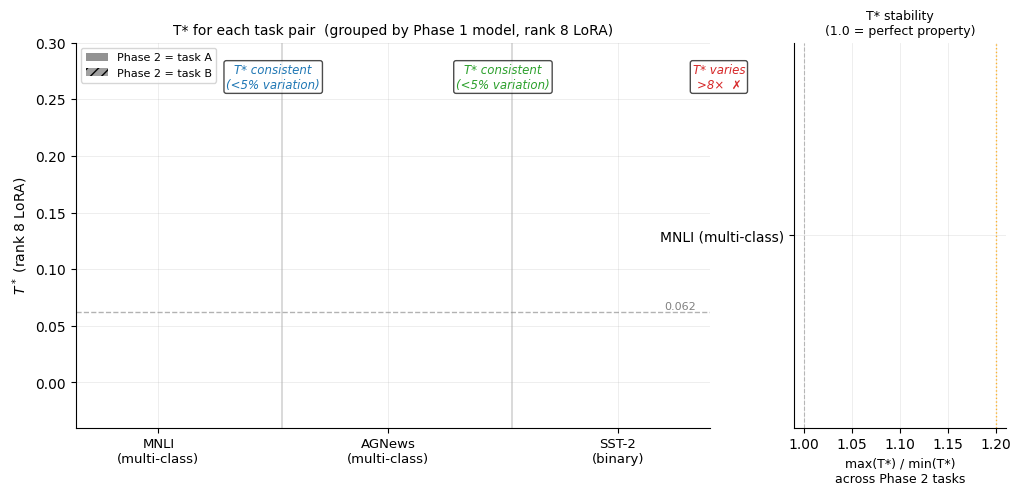

Python code for this plot: (Note: this script raises an exception after producing the figure.)
"""
make_ntrs_figures.py
====================
Publication narrative figures for the NTRS σ½ paper.
Tells the story in 3 figures:

  Fig 1 — Foundation: R_A is a monotone forgetting predictor (all 6 pairs)
  Fig 2 — Main claim: T* is a Phase 1 property for multi-class; breaks for binary
  Fig 3 — The binary anomaly: SST-2 Phase 1 is Phase 2-task-dependent (the mechanism)

Run:  python make_ntrs_figures.py
Out:  figures/ntrs/fig1_monotone.png
      figures/ntrs/fig2_t_star_property.png
      figures/ntrs/fig3_binary_anomaly.png
"""

import json, os
import numpy as np
import matplotlib
matplotlib.use("Agg")
import matplotlib.pyplot as plt
import matplotlib.patches as mpatches
from matplotlib.gridspec import GridSpec

os.makedirs("figures/ntrs", exist_ok=True)

# ── Style ─────────────────────────────────────────────────────────────────────
plt.rcParams.update({
    "font.family": "DejaVu Sans",
    "font.size": 10,
    "axes.spines.top": False,
    "axes.spines.right": False,
    "axes.grid": True,
    "grid.alpha": 0.25,
    "grid.linewidth": 0.6,
})

C = {"MNLI": "#1f77b4", "AGNews": "#2ca02c", "SST-2": "#d62728"}
MULTI = {"MNLI", "AGNews"}

PAIRS = {
    "MNLI→SST-2":   ("mnli_to_sst2",   "MNLI",   "SST-2",  0.002857, 0.884),
    "MNLI→AGNews":  ("mnli_to_agnews",  "MNLI",   "AGNews", 0.002857, 0.884),
    "AGNews→MNLI":  ("agnews_to_mnli",  "AGNews", "MNLI",   0.002756, 0.905),
    "AGNews→SST-2": ("agnews_to_sst2",  "AGNews", "SST-2",  0.002756, 0.905),
    "SST-2→MNLI":   ("sst2_to_mnli",   "SST-2",  "MNLI",   0.003337, 0.975),
    "SST-2→AGNews": ("sst2_to_agnews",  "SST-2",  "AGNews", 0.003337, 0.975),
}

def load_pair(tag):
    path = f"h2_llama/{tag}/summary_acc_sigma.json"
    if not os.path.exists(path):
        return None
    with open(path) as f:
        return json.load(f)

def t_star(rows, baseline, sigma, rank):
    thresh = baseline * 0.9
    rs = sorted([r for r in rows if r["rank"] == rank],
                key=lambda x: x["final_per_param"])
    last_safe = next((r for r in reversed(rs) if r["final_acc_task_a"] >= thresh), None)
    first_bad = next((r for r in rs if r["final_acc_task_a"] < thresh), None)
    lo = last_safe["final_per_param"] / sigma if last_safe else 0.0
    hi = first_bad["final_per_param"] / sigma if first_bad else None
    return lo, hi


# ── Fig 1: Monotone predictor (foundation) ───────────────────────────────────

def fig1_monotone():
    fig, axes = plt.subplots(2, 3, figsize=(13, 7), sharey=False)
    axes = axes.flatten()

    for ax, (label, (tag, p1, p2, sigma, base)) in zip(axes, PAIRS.items()):
        rows = load_pair(tag)
        thresh = base * 0.9
        color = C[p1]

        if rows is None:
            ax.set_title(f"{label}\n(missing)", fontsize=9)
            continue

        for rank, mk, alpha in [(8, "o", 0.95), (32, "s", 0.55)]:
            rs = sorted([r for r in rows if r["rank"] == rank],
                        key=lambda x: x["final_per_param"])
            xs = [r["final_per_param"] / sigma for r in rs]
            ys = [r["final_acc_task_a"] for r in rs]
            ax.plot(xs, ys, mk + "-", color=color, alpha=alpha,
                    markersize=8, linewidth=1.5, label=f"r{rank}")

        ax.axhline(thresh, color="black", lw=1, ls="--", alpha=0.5,
                   label=f"90% of {base:.2f}")
        ax.axvline(1.0, color="gray", lw=0.8, ls=":", alpha=0.6)

        # T* band shading
        lo8, hi8 = t_star(rows, base, sigma, 8)
        if hi8:
            ax.axvspan(lo8, hi8, alpha=0.12, color=color, label="T* band")

        ax.set_xlim(left=0)
        ax.set_ylim(0.15, 1.05)
        ax.set_xlabel("$R_A = \\|\\Delta\\theta\\| / \\sigma_{½}$", fontsize=9)
        ax.set_ylabel(f"{p1} acc", fontsize=9)
        type_tag = "multi-class" if p1 in MULTI else "binary"
        ax.set_title(f"{label}  [{type_tag} Phase 1]", fontsize=9, color=color)
        ax.legend(fontsize=7.5, loc="lower left")

    fig.suptitle(
        "Fig 1 — $R_A$ is a monotone predictor of forgetting  "
        "(Llama-3.2-3B, all 6 task pairs)\n"
        "Shaded band = T* zone (r8). Vertical dotted = $R_A = 1$ certified bound.",
        fontsize=10, y=1.01
    )
    plt.tight_layout()
    out = "figures/ntrs/fig1_monotone.png"
    plt.savefig(out, dpi=150, bbox_inches="tight")
    plt.close()
    print(f"Saved: {out}")


# ── Fig 2: T* as Phase 1 property ────────────────────────────────────────────

def fig2_t_star_property():
    """
    Left panel: T*(r8) for each pair, grouped by Phase 1 model.
                Multi-class Phase 1 → near-constant T* across Phase 2 tasks.
                Binary Phase 1 → wildly different T* by Phase 2 task.
    Right panel: T* consistency metric (max/min ratio within Phase 1 group).
    """
    fig, (ax_main, ax_ratio) = plt.subplots(1, 2, figsize=(12, 5),
                                             gridspec_kw={"width_ratios": [3, 1]})

    # ── Left: bar chart grouped by Phase 1 model ─────────────────────────────
    groups = {
        "MNLI\n(multi-class)":   [("MNLI→SST-2", "→SST-2"), ("MNLI→AGNews", "→AGNews")],
        "AGNews\n(multi-class)": [("AGNews→MNLI", "→MNLI"),  ("AGNews→SST-2", "→SST-2")],
        "SST-2\n(binary)":       [("SST-2→MNLI",  "→MNLI"),  ("SST-2→AGNews", "→AGNews")],
    }
    p1_key = {"MNLI\n(multi-class)": "MNLI",
              "AGNews\n(multi-class)": "AGNews",
              "SST-2\n(binary)": "SST-2"}

    group_centers = np.array([0, 2.5, 5.0])
    offsets = [-0.45, 0.45]
    p2_styles = {
        "→SST-2":  {"hatch": "",    "alpha": 0.85},
        "→AGNews": {"hatch": "///", "alpha": 0.75},
        "→MNLI":   {"hatch": "...", "alpha": 0.75},
    }

    t_star_data = {}  # for ratio panel
    for gc, (g_label, pairs) in zip(group_centers, groups.items()):
        p1 = p1_key[g_label]
        color = C[p1]
        tvals = []
        for offset, (pair_name, p2_label) in zip(offsets, pairs):
            tag, _, _, sigma, base = PAIRS[pair_name]
            rows = load_pair(tag)
            if rows is None:
                continue
            lo, hi = t_star(rows, base, sigma, 8)
            mid = (lo + hi) / 2 if hi else None
            tvals.append(mid or lo)
            style = p2_styles[p2_label]
            bar_height = mid if mid else lo
            bar_x = gc + offset
            ax_main.bar(bar_x, bar_height, width=0.75, color=color,
                        alpha=style["alpha"], hatch=style["hatch"],
                        edgecolor=color, linewidth=1.2, zorder=3)
            if hi:
                err_lo = bar_height - lo
                err_hi = hi - bar_height
                ax_main.errorbar(bar_x, bar_height,
                                 yerr=[[err_lo], [err_hi]],
                                 fmt="none", color="black",
                                 capsize=4, linewidth=1.2, zorder=4)
            elif lo > 0:
                ax_main.annotate(f">{lo:.2f}", (bar_x, lo + 0.008),
                                 ha="center", fontsize=8, color=color)
            ax_main.text(bar_x, -0.022, p2_label, ha="center",
                         fontsize=8, color="gray", rotation=0)

        t_star_data[g_label] = tvals

    ax_main.set_xticks(group_centers)
    ax_main.set_xticklabels(list(groups.keys()), fontsize=9.5)
    ax_main.set_ylabel("$T^*$ (rank 8 LoRA)", fontsize=10)
    ax_main.set_ylim(-0.04, 0.30)
    ax_main.set_xlim(-0.9, 6.0)
    ax_main.axhline(0.062, color="gray", lw=1, ls="--", alpha=0.6)
    ax_main.text(5.85, 0.063, "0.062", fontsize=8, color="gray", va="bottom", ha="right")

    # Vertical separators between groups
    for xsep in [1.35, 3.85]:
        ax_main.axvline(xsep, color="lightgray", lw=1.2, ls="-", zorder=0)

    # Annotations
    ax_main.text(1.25, 0.26, "T* consistent\n(<5% variation)",
                 ha="center", fontsize=8.5, color=C["MNLI"],
                 style="italic", bbox=dict(boxstyle="round,pad=0.2", fc="white", alpha=0.7))
    ax_main.text(3.75, 0.26, "T* consistent\n(<5% variation)",
                 ha="center", fontsize=8.5, color=C["AGNews"],
                 style="italic", bbox=dict(boxstyle="round,pad=0.2", fc="white", alpha=0.7))
    ax_main.text(6.1, 0.26, "T* varies\n>8×  ✗",
                 ha="center", fontsize=8.5, color=C["SST-2"],
                 style="italic", bbox=dict(boxstyle="round,pad=0.2", fc="white", alpha=0.7))

    # Legend
    leg = [mpatches.Patch(fc="gray", alpha=0.85, label="Phase 2 = task A"),
           mpatches.Patch(fc="gray", alpha=0.75, hatch="///", label="Phase 2 = task B")]
    ax_main.legend(handles=leg, fontsize=8, loc="upper left")
    ax_main.set_title("T* for each task pair  (grouped by Phase 1 model, rank 8 LoRA)",
                      fontsize=10)

    # ── Right: consistency ratio panel ───────────────────────────────────────
    labels, ratios, colors = [], [], []
    for g_label, tvals in t_star_data.items():
        if len(tvals) >= 2 and all(v and v > 0 for v in tvals):
            ratio = max(tvals) / min(tvals)
        else:
            ratio = float("nan")
        labels.append(g_label.replace("\n", " "))
        ratios.append(ratio)
        colors.append(C[p1_key[g_label]])

    bars = ax_ratio.barh(labels, ratios, color=colors, alpha=0.75,
                         edgecolor=colors, linewidth=1.2)
    ax_ratio.axvline(1.0, color="gray", lw=0.8, ls="--", alpha=0.5)
    ax_ratio.axvline(1.2, color="orange", lw=1, ls=":", alpha=0.8)
    ax_ratio.set_xlabel("max(T*) / min(T*)\nacross Phase 2 tasks", fontsize=9)
    ax_ratio.set_title("T* stability\n(1.0 = perfect property)", fontsize=9)
    ax_ratio.set_xlim(0, max(r for r in ratios if not np.isnan(r)) * 1.15)
    for i, (r, label) in enumerate(zip(ratios, labels)):
        if not np.isnan(r):
            ax_ratio.text(r + 0.05, i, f"{r:.1f}×", va="center", fontsize=9)

    ax_ratio.text(1.2, -0.6, "20% band", color="orange",
                  fontsize=7.5, rotation=90, va="bottom", alpha=0.8)

    plt.tight_layout()
    out = "figures/ntrs/fig2_t_star_property.png"
    plt.savefig(out, dpi=150, bbox_inches="tight")
    plt.close()
    print(f"Saved: {out}")


# ── Fig 3: Binary Phase 1 anomaly ────────────────────────────────────────────

def fig3_binary_anomaly():
    """
    2×2 grid:
      Row 1 = SST-2→MNLI  (Phase 2 where SST-2 Ph1 is SAFE)
      Row 2 = SST-2→AGNews (Phase 2 where SST-2 Ph1 COLLAPSES immediately)
      Cols = rank 8 and rank 32
    Shows how identical Phase 1 model has wildly different T* by Phase 2 task.
    """
    fig, axes = plt.subplots(2, 2, figsize=(10, 7), sharey=False)
    pairs_here = [
        ("SST-2→MNLI",   "sst2_to_mnli",   "MNLI",   0.003337, 0.975),
        ("SST-2→AGNews", "sst2_to_agnews",  "AGNews", 0.003337, 0.975),
    ]
    color = C["SST-2"]
    thresh = 0.975 * 0.9  # 0.8775

    for row, (label, tag, p2, sigma, base) in enumerate(pairs_here):
        rows = load_pair(tag)
        if rows is None:
            for ax in axes[row]:
                ax.set_title(f"{label} (missing)", fontsize=9)
            continue

        for col, rank in enumerate([8, 32]):
            ax = axes[row][col]
            rs = sorted([r for r in rows if r["rank"] == rank],
                        key=lambda x: x["final_per_param"])
            xs = [r["final_per_param"] / sigma for r in rs]
            ys = [r["final_acc_task_a"] for r in rs]

            ax.plot(xs, ys, "o-", color=color, markersize=9, linewidth=2,
                    markeredgecolor="white", markeredgewidth=0.8, zorder=3)

            # Mark safe vs catastrophic
            for x, y, r in zip(xs, ys, rs):
                clr = "green" if y >= thresh else "darkred"
                ax.scatter(x, y, s=80, color=clr, zorder=4, linewidth=0)

            ax.axhline(thresh, color="black", lw=1.2, ls="--", alpha=0.7,
                       label=f"90% of {base:.2f} = {thresh:.3f}")

            lo, hi = t_star(rows, base, sigma, rank)
            if hi:
                mid = (lo + hi) / 2
                ax.axvspan(lo, hi, alpha=0.18, color=color)
                ax.text((lo + hi) / 2, thresh + 0.01,
                        f"T*≈{mid:.3f}", ha="center", fontsize=8.5, color=color,
                        bbox=dict(boxstyle="round,pad=0.15", fc="white", alpha=0.8))
            else:
                ax.annotate(f"T* > {lo:.3f}\n(never catastrophic)",
                            xy=(lo, thresh + 0.02), fontsize=8.5, color="green",
                            bbox=dict(boxstyle="round,pad=0.15", fc="white", alpha=0.8))

            ax.set_xlim(left=0)
            ax.set_ylim(0.15, 1.08)
            ax.set_xlabel("$R_A = \\|\\Delta\\theta\\| / \\sigma_{½}$", fontsize=9)
            ax.set_ylabel("SST-2 acc (Phase 1 task)", fontsize=9)
            ax.set_title(f"{label}  [rank {rank}]", fontsize=9.5,
                         color=("green" if label == "SST-2→MNLI" else "darkred"))
            ax.legend(fontsize=8, loc="lower left")

    # Row labels
    for row, lbl in enumerate(["Phase 2 = MNLI\n→ SST-2 Phase 1 stays safe (rank 8)",
                                "Phase 2 = AGNews\n→ SST-2 Phase 1 collapses immediately (rank 32)"]):
        axes[row][0].set_ylabel(lbl + "\n\nSST-2 acc", fontsize=8.5)

    fig.suptitle(
        "Fig 3 — Binary Phase 1 (SST-2): T* depends on Phase 2 task  "
        "(same Phase 1 model, σ½=0.003337)\n"
        "Green dots = safe (acc ≥ 90% threshold), red dots = catastrophic",
        fontsize=9.5, y=1.01
    )
    plt.tight_layout()
    out = "figures/ntrs/fig3_binary_anomaly.png"
    plt.savefig(out, dpi=150, bbox_inches="tight")
    plt.close()
    print(f"Saved: {out}")


# ── Fig 4: σ½ density curves (training geometry) ─────────────────────────────

def fig4_density_curves():
    fig, ax = plt.subplots(figsize=(7, 4.5))

    phase1_data = [
        ("MNLI",   "mnli_to_sst2",   "multi-class (3)"),
        ("AGNews", "agnews_to_mnli",  "multi-class (4)"),
        ("SST-2",  "sst2_to_mnli",   "binary"),
    ]
    for p1, tag, desc in phase1_data:
        path = f"h2_llama/{tag}/phase1_sigma_half_acc.json"
        if not os.path.exists(path):
            continue
        with open(path) as f:
            d = json.load(f)
        sigmas = sorted(float(s) for s in d["densities"])
        dens   = [d["densities"][str(s)] for s in sigmas]
        color  = C[p1]
        ax.plot(sigmas, dens, "o-", color=color, markersize=5.5,
                linewidth=2, label=f"{p1}  [{desc}]  σ½={d['sigma_half']:.4f}")
        ax.axvline(d["sigma_half"], color=color, lw=1, ls=":", alpha=0.6)
        ax.text(d["sigma_half"] + 0.00003, 0.55, f"{d['sigma_half']:.4f}",
                color=color, fontsize=8, va="bottom")

    ax.axhline(0.5, color="gray", lw=0.8, ls="--", alpha=0.6, label="density = 0.5  (σ½ definition)")
    ax.set_xlabel("Perturbation σ (per-parameter weight noise std dev)", fontsize=10)
    ax.set_ylabel("Certified density\n(fraction of perturbations above accuracy threshold)", fontsize=9)
    ax.set_title("Fig 4 — σ½ density curves for all Phase 1 models\n"
                 "MNLI and AGNews are within 4%; SST-2 is 21% wider — "
                 "reflects training regime geometry, not task content",
                 fontsize=9.5)
    ax.legend(fontsize=9)
    ax.set_ylim(-0.05, 1.1)
    ax.set_xlim(left=0)
    plt.tight_layout()
    out = "figures/ntrs/fig4_density_curves.png"
    plt.savefig(out, dpi=150, bbox_inches="tight")
    plt.close()
    print(f"Saved: {out}")


# ── Run all ───────────────────────────────────────────────────────────────────

if __name__ == "__main__":
    fig1_monotone()
    fig2_t_star_property()
    fig3_binary_anomaly()
    fig4_density_curves()
    print("\nAll figures in figures/ntrs/")
